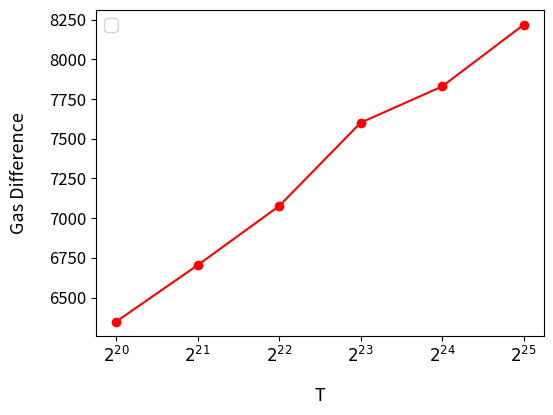

Reproduce this figure in Python.
# Copyright 2024 justin
# 
# Licensed under the Apache License, Version 2.0 (the "License");
# you may not use this file except in compliance with the License.
# You may obtain a copy of the License at
# 
#     http://www.apache.org/licenses/LICENSE-2.0
# 
# Unless required by applicable law or agreed to in writing, software
# distributed under the License is distributed on an "AS IS" BASIS,
# WITHOUT WARRANTIES OR CONDITIONS OF ANY KIND, either express or implied.
# See the License for the specific language governing permissions and
# limitations under the License.
import matplotlib.pyplot as plt
import matplotlib.lines as mlines
import numpy as np
dataOneT = [
  [ 3788253, 'λ2048', 'T2^20' ],
  [ 3986632, 'λ2048', 'T2^21' ],
  [ 4189499, 'λ2048', 'T2^22' ],
  [ 4399000, 'λ2048', 'T2^23' ],
  [ 4584430, 'λ2048', 'T2^24' ],
  [ 4809456, 'λ2048', 'T2^25' ],
]
dataTInProof = [
  [ 3794603, 'λ2048', 'T2^20' ],
  [ 3993337, 'λ2048', 'T2^21' ],
  [ 4196576, 'λ2048', 'T2^22' ],
  [ 4406601, 'λ2048', 'T2^23' ],
  [ 4592259, 'λ2048', 'T2^24' ],
  [ 4817673, 'λ2048', 'T2^25' ],
]
BitSize = [2048]
colors = ['#ff0000', '#0000ff']
markers = ['o', 's']  # circle, triangle, square
ts = ["$2^{20}$", "$2^{21}$", "$2^{22}$", "$2^{23}$", "$2^{24}$", "$2^{25}$"]
lineStyles = ['-', '--']

x = []
y = []

for i in range(0, len(dataOneT)):
    x.append(ts[i])
    y.append(dataTInProof[i][0] - dataOneT[i][0])

plt.plot(x, y, color=colors[0], marker=markers[0], linestyle=lineStyles[0])

# for i in range(1):
#     plt.semilogy(xOneT, yOneT, color=colors[0], marker=markers[0], label="One T", linestyle=lineStyles[0])
#     plt.semilogy(xTInProof, yTInProof, color=colors[1], marker=markers[1], label="T in Proof", linestyle=lineStyles[1])

plt.xlabel('T', labelpad= 15, fontsize=13)
plt.ylabel('Gas Difference', labelpad= 15, fontsize=13)
plt.legend(fontsize=12)
plt.yticks(fontsize=12)
plt.xticks(fontsize=12)
# Adjust the bottom margin
plt.subplots_adjust(left=0.2, bottom=0.2)
plt.show()